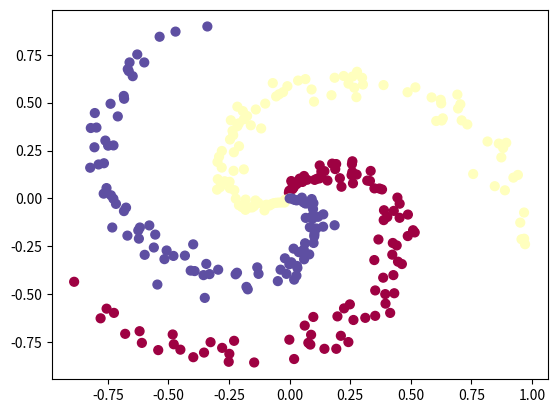

Write Python code to recreate this figure.
import numpy as np
import matplotlib.pyplot as plt
def Data_creation(N=100,K=3,D=2):
    # N = number of points per class
    # D = dimensionality
    # K =  number of classes
    X = np.zeros((N*K,D)) # data matrix (each row = single example)
    y = np.zeros(N*K, dtype='uint8') # class labels
    for j in range(K):
        ix = range(N*j,N*(j+1))
        r = np.linspace(0.0,1,N) # radius
        t = np.linspace(j*4,(j+1)*4,N) + np.random.randn(N)*0.2 # theta
        X[ix] = np.c_[r*np.sin(t), r*np.cos(t)]
        y[ix] = j
    return(X,y)

if __name__ == '__main__':
    print("Testing data creation script...")
    X, y = Data_creation()
    plt.scatter(X[:, 0], X[:, 1], c=y, s=40, cmap=plt.cm.Spectral)
    plt.show()
